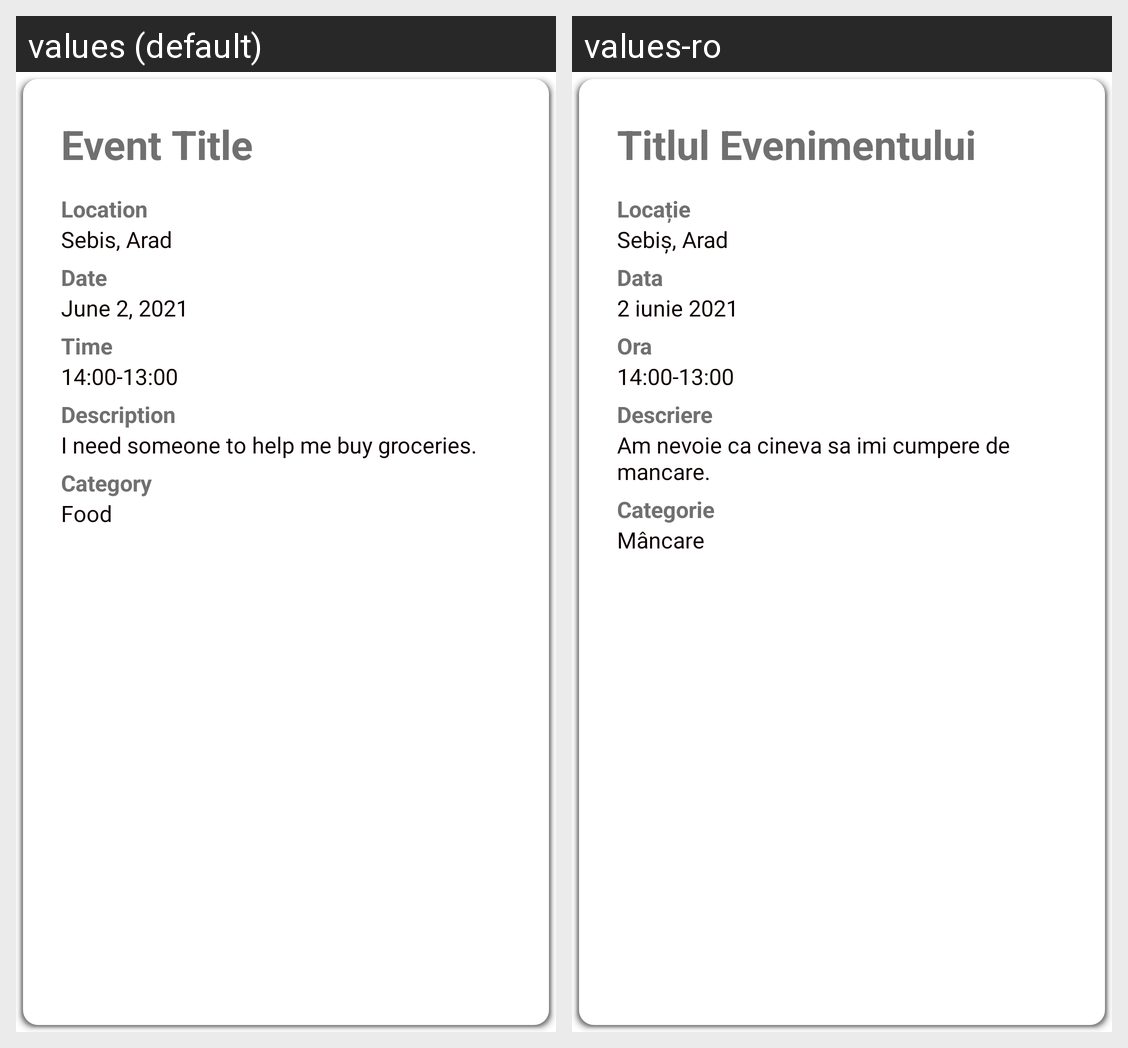

Strings drawn on this Android screen and how each of the app's shown locales translates them:
Android screen res/layout/component_event_details.xml rendered under 2 locales, left to right: values (default), values-ro. Device: Nexus 5 (rendered at 1080×1920; each locale shown at half size, 540×960, under a caption strip naming it); theme Theme.TheTogetherApp.
Strings drawn on this screen, with the default value and each locale's value (text and hints the layout hard-codes, and strings that could not be matched under every locale, appear in the picture but are not listed):

value_event_title
  values: Event Title
  values-ro: Titlul Evenimentului

text_event_location
  values: Location
  values-ro: Locație

value_event_location
  values: Sebis, Arad
  values-ro: Sebiș, Arad

text_event_date
  values: Date
  values-ro: Data

value_event_date
  values: June 2, 2021
  values-ro: 2 iunie 2021

text_event_time
  values: Time
  values-ro: Ora

value_event_time
  values: 14:00-13:00
  values-ro: 14:00-13:00

text_event_description
  values: Description
  values-ro: Descriere

value_event_description
  values: I need someone to help me buy groceries.
  values-ro: Am nevoie ca cineva sa imi cumpere de mancare.

text_event_category
  values: Category
  values-ro: Categorie

value_event_category
  values: Food
  values-ro: Mâncare
